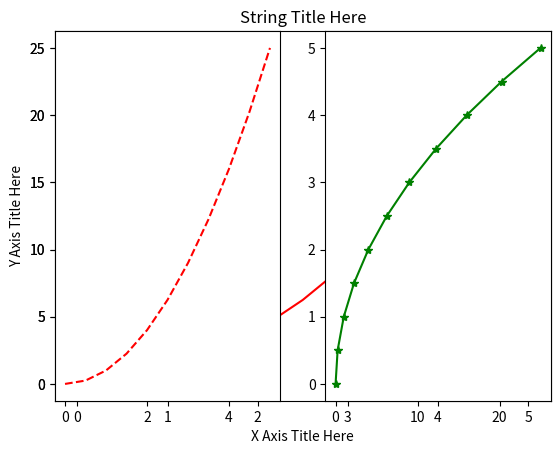
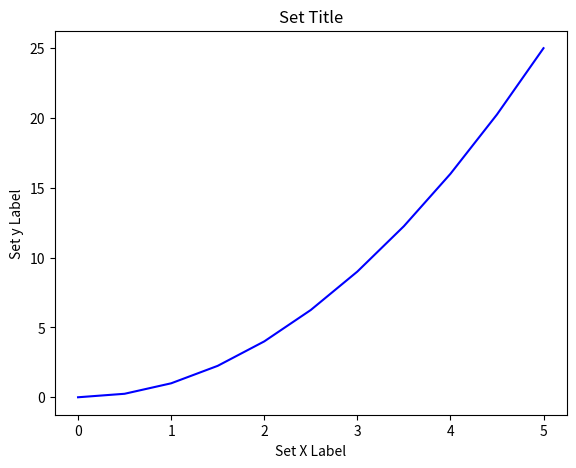
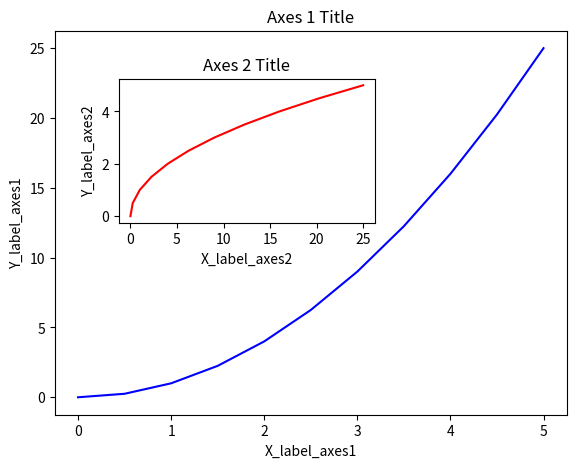
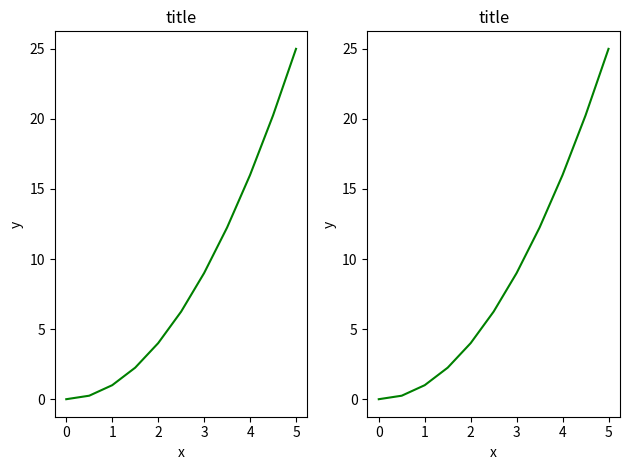
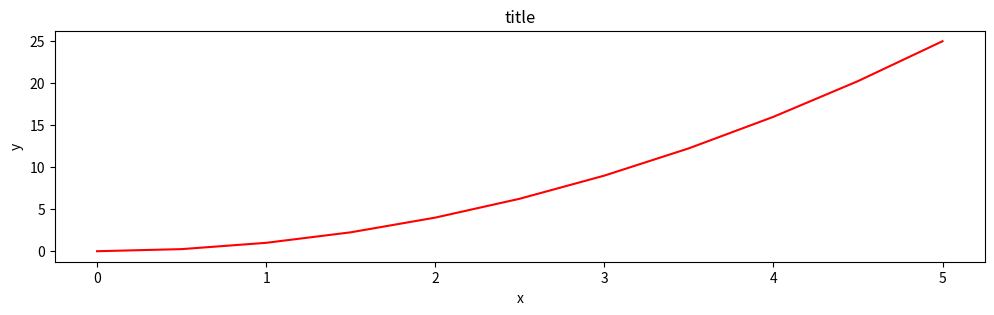
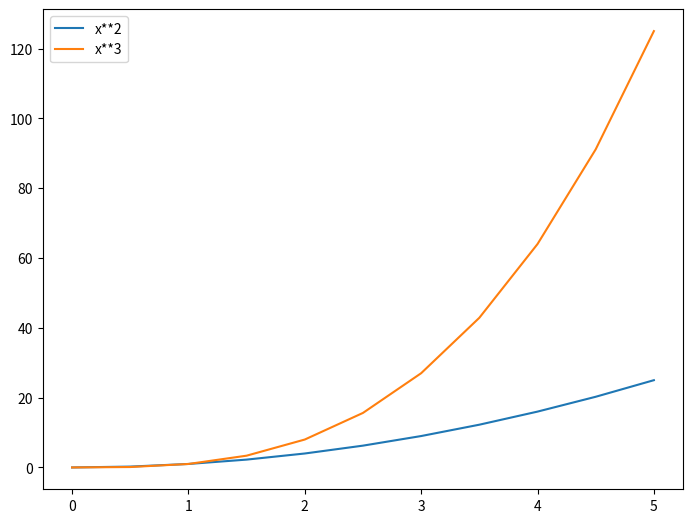
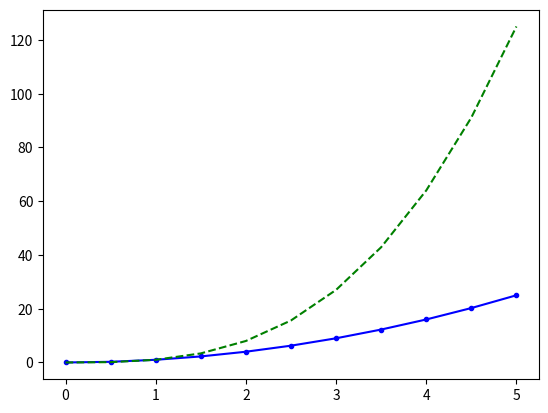
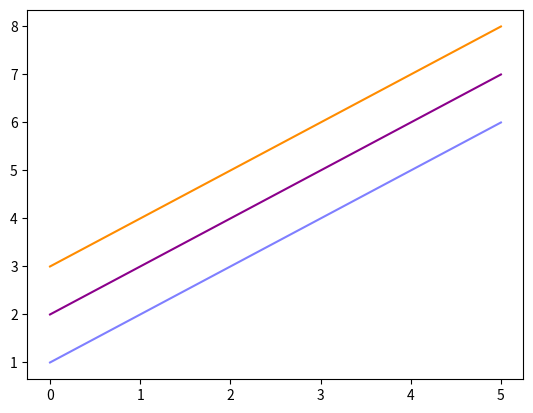
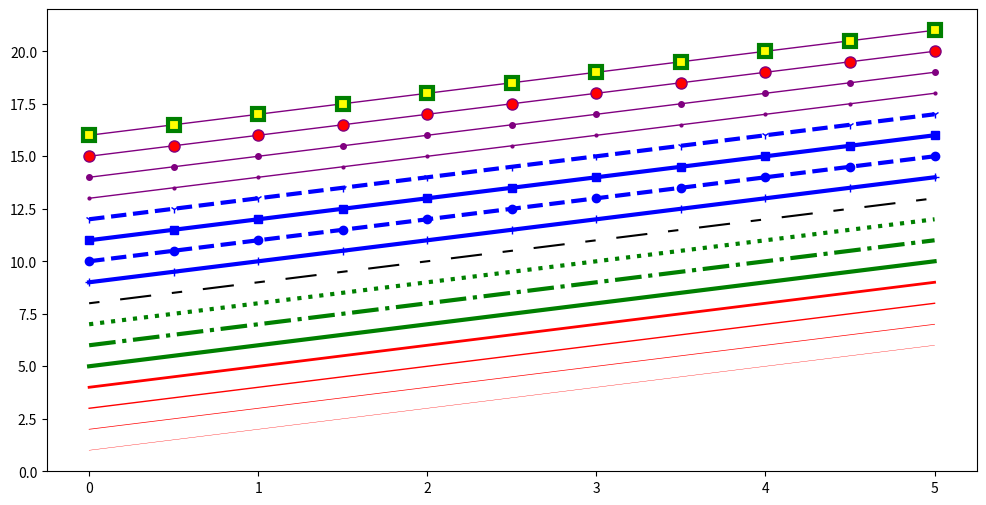
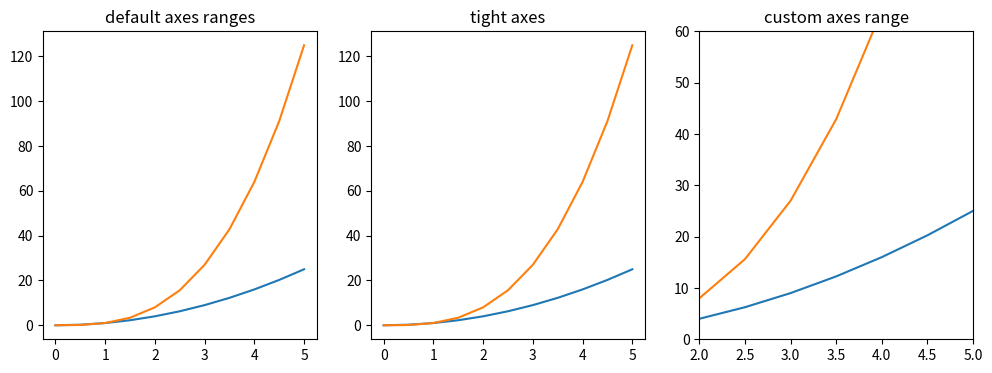

The matplotlib source for these figures, in order:
import matplotlib.pyplot as plt
import numpy as np

x = np.linspace(0, 5, 11)
y = x ** 2

# Functional Method
# line plot
plt.plot(x, y, 'r') # 'r' is the color red
plt.xlabel('X Axis Title Here')
plt.ylabel('Y Axis Title Here')
plt.title('String Title Here')

# Creating Multiplots on Same Canvas
# plt.subplot(nrows, ncols, plot_number)
plt.subplot(1,2,1)
plt.plot(x, y, 'r--')
plt.subplot(1,2,2)
plt.plot(y, x, 'g*-')


# Matplotlib Object Oriented Method

fig = plt.figure()  # Create Figure (empty canvas)
axes = fig.add_axes([0.1, 0.1, 0.8, 0.8])  # # left, bottom, width, height (range 0 to 1)

# Plot on that set of axes
axes.plot(x, y, 'b')
axes.set_xlabel('Set X Label') # Notice the use of set_ to begin methods
axes.set_ylabel('Set y Label')
axes.set_title('Set Title')

# Multiple axes
fig = plt.figure()  # Create blank canvas
axes1 = fig.add_axes([0.1, 0.1, 0.8, 0.8])  # main axes
axes2 = fig.add_axes([0.2, 0.5, 0.4, 0.3])  # inset axes

# Larger Figure Axes 1
axes1.plot(x, y, 'b')
axes1.set_xlabel('X_label_axes1')
axes1.set_ylabel('Y_label_axes1')
axes1.set_title('Axes 1 Title')

# Insert Figure Axes 2
axes2.plot(y, x, 'r')
axes2.set_xlabel('X_label_axes2')
axes2.set_ylabel('Y_label_axes2')
axes2.set_title('Axes 2 Title')


# Subplots

fig, axes = plt.subplots(nrows=1, ncols=2) # Empty canvas of 1 by 2 subplots

for ax in axes:
    ax.plot(x, y, 'g')
    ax.set_xlabel('x')
    ax.set_ylabel('y')
    ax.set_title('title')
plt.tight_layout() # to avoid overlapping content


# Figure size and DPI
# figsize is a tuple of the width and height of the figure in inches
# dpi is the dots-per-inch (pixel per inch)

# fig = plt.figure(figsize=(8,4), dpi=100)
fig, axes = plt.subplots(figsize=(12,3))
axes.plot(x, y, 'r')
axes.set_xlabel('x')
axes.set_ylabel('y')
axes.set_title('title')
fig.savefig("filename.png", dpi=200) # saving figure

# Legends
'''
ax.legend(loc=0) # let matplotlib decide the optimal location
ax.legend(loc=1) # upper right corner
ax.legend(loc=2) # upper left corner
ax.legend(loc=3) # lower left corner
ax.legend(loc=4) # lower right corner
'''
fig = plt.figure()
ax = fig.add_axes([0,0,1,1])

ax.plot(x, x**2, label='x**2')
ax.plot(x, x**3, label='x**3')
ax.legend()


# Setting colors, linewidths, linestyle

# MATLAB style line color and style 
fig, ax = plt.subplots()
ax.plot(x, x**2, 'b.-') # blue line with dots
ax.plot(x, x**3, 'g--') # green dashed line

# colors with parameter
fig, ax = plt.subplots()

ax.plot(x, x+1, color="blue", alpha=0.5) # half-transparant
ax.plot(x, x+2, color="#8B008B")        # RGB hex code
ax.plot(x, x+3, color="#FF8C00")        # RGB hex code 

# complete styling sample
fig, ax = plt.subplots(figsize=(12,6))

ax.plot(x, x+1, color="red", linewidth=0.25)
ax.plot(x, x+2, color="red", linewidth=0.50)
ax.plot(x, x+3, color="red", linewidth=1.00)
ax.plot(x, x+4, color="red", linewidth=2.00)

# possible linestype options
ax.plot(x, x+5, color="green", lw=3, linestyle='-')
ax.plot(x, x+6, color="green", lw=3, ls='-.')
ax.plot(x, x+7, color="green", lw=3, ls=':')

# Using set_dashes() to modify dashing of an existing line
# line1.set_dashes([2, 2, 10, 2])  # 2pt line, 2pt break, 10pt line, 2pt break
line, = ax.plot(x, x+8, color="black", lw=1.50)
line.set_dashes([5, 10, 15, 10]) # format: line length, space length, ...

# possible marker symbols: marker = '+', 'o', '*', 's', ',', '.', '1', '2', '3', '4', ...
ax.plot(x, x+ 9, color="blue", lw=3, ls='-', marker='+')
ax.plot(x, x+10, color="blue", lw=3, ls='--', marker='o')
ax.plot(x, x+11, color="blue", lw=3, ls='-', marker='s')
ax.plot(x, x+12, color="blue", lw=3, ls='--', marker='1')

# marker size and color
ax.plot(x, x+13, color="purple", lw=1, ls='-', marker='o', markersize=2)
ax.plot(x, x+14, color="purple", lw=1, ls='-', marker='o', markersize=4)
ax.plot(x, x+15, color="purple", lw=1, ls='-', marker='o', markersize=8, markerfacecolor="red")
ax.plot(x, x+16, color="purple", lw=1, ls='-', marker='s', markersize=8, markerfacecolor="yellow", markeredgewidth=3, markeredgecolor="green")


# Plot range

fig, axes = plt.subplots(1, 3, figsize=(12,4))

axes[0].plot(x, x**2, x, x**3)
axes[0].set_title("default axes ranges")


axes[1].plot(x, x**2, x, x**3)
axes[1].axis('tight')  # automatically getting "tightly fitted" axes ranges
axes[1].set_title("tight axes")

axes[2].plot(x, x**2, x, x**3)
axes[2].set_ylim([0, 60])
axes[2].set_xlim([2, 5])
axes[2].set_title("custom axes range");


plt.show()

